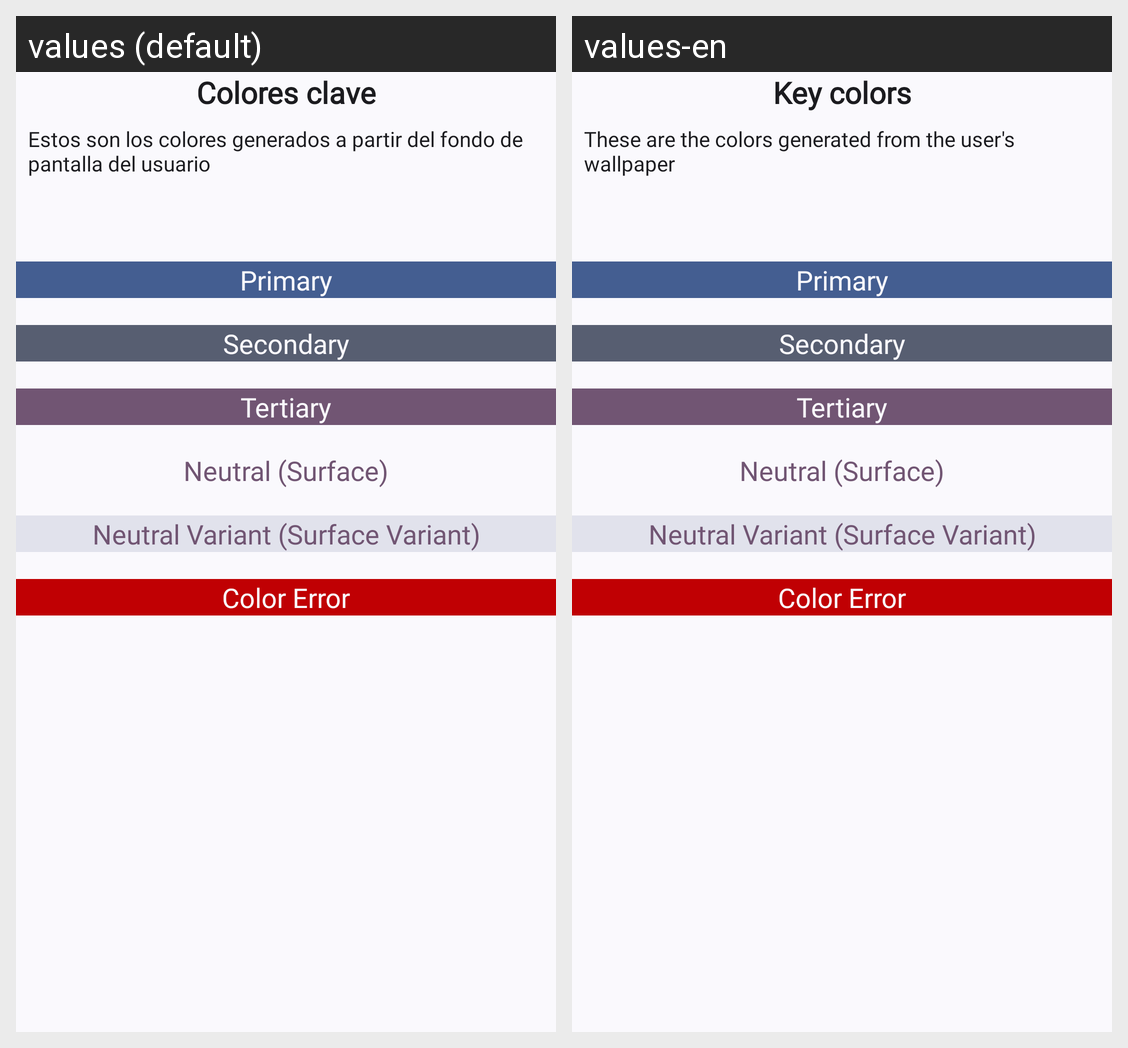

Here is an Android app screen in its default locale and in the app's own translations. Write out the translated-string differences for the strings that appear on this screen.
Android screen res/layout/fragment_keycolors.xml rendered under 2 locales, left to right: values (default), values-en. Device: Nexus 5 (rendered at 1080×1920; each locale shown at half size, 540×960, under a caption strip naming it); theme Theme.ReciclaIA.
Strings drawn on this screen, with the default value and each locale's value (text and hints the layout hard-codes, and strings that could not be matched under every locale, appear in the picture but are not listed):

key_colors
  values: Colores clave
  values-en: Key colors

key_colors_explanation
  values: Estos son los colores generados a partir del fondo de pantalla del usuario
  values-en: These are the colors generated from the user's wallpaper
